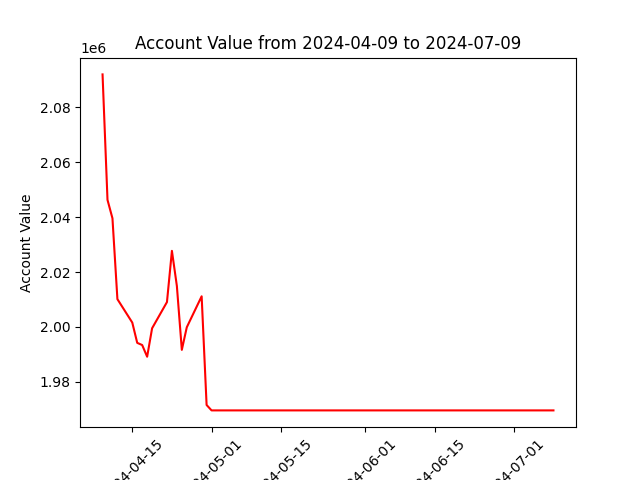

The file beside this chart, header and first rows:
datadate, account_value
20240409, 2091990
20240410, 2046291
20240411, 2039585
20240412, 2010141
20240415, 2001606
20240416, 1994216
20240417, 1993424
20240418, 1989170
20240419, 1999529
20240422, 2009075
20240423, 2027725
20240424, 2014924
20240425, 1991676
20240426, 1999891
20240429, 2011175
20240430, 1971592
20240501, 1969620
20240502, 1969620
20240503, 1969620
20240506, 1969620
20240507, 1969620
20240508, 1969620
20240509, 1969620
20240510, 1969620
20240513, 1969620
20240514, 1969620
20240515, 1969620
20240516, 1969620
20240517, 1969620
20240520, 1969620
20240521, 1969620
20240522, 1969620
20240523, 1969620
20240524, 1969620
20240528, 1969620
20240529, 1969620
20240530, 1969620
20240531, 1969620
20240603, 1969620
20240604, 1969620
20240605, 1969620
20240606, 1969620
20240607, 1969620
20240610, 1969620
20240611, 1969620
20240612, 1969620
20240613, 1969620
20240614, 1969620
20240617, 1969620
20240618, 1969620
20240620, 1969620
20240621, 1969620
20240624, 1969620
20240625, 1969620
20240626, 1969620
20240627, 1969620
20240628, 1969620
20240701, 1969620
20240702, 1969620
20240703, 1969620
... 3 more rows
